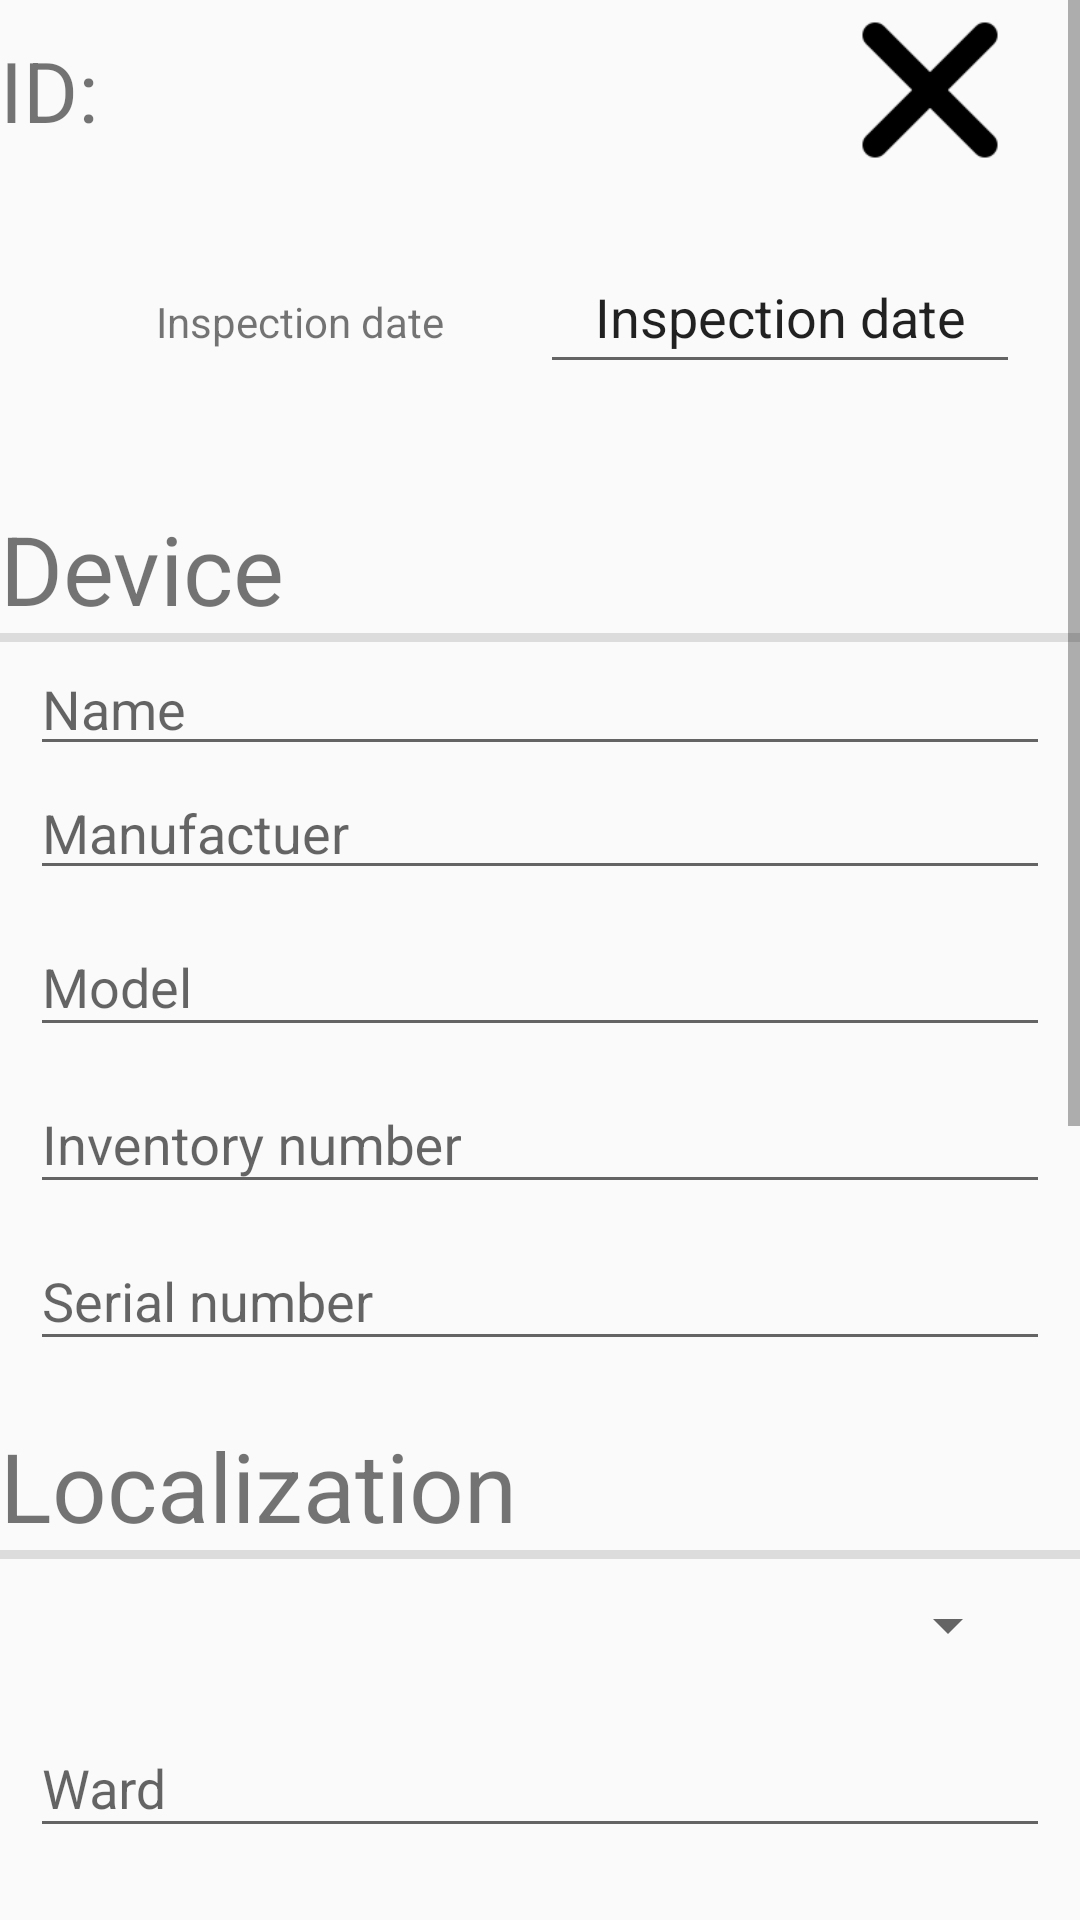

The Android layout XML behind this screen, and the referenced resources:
<!-- AndroidManifest.xml: application theme Theme.Tiemed -->
<!-- res/layout/fragment_inspection_edit.xml -->
<?xml version="1.0" encoding="utf-8"?>
<androidx.constraintlayout.widget.ConstraintLayout xmlns:android="http://schemas.android.com/apk/res/android"
    xmlns:app="http://schemas.android.com/apk/res-auto"
    xmlns:tools="http://schemas.android.com/tools"
    android:id="@+id/constraintsLayout"
    android:layout_width="match_parent"
    android:layout_height="match_parent"
    android:layout_margin="15dp"
    tools:context=".presentation.feature_repairs.ui.EditRepairFragment">

    <ScrollView
        android:layout_width="match_parent"
        android:layout_height="match_parent">

        <LinearLayout
            android:layout_width="match_parent"
            android:layout_height="wrap_content"
            android:orientation="vertical" >

            
            <LinearLayout
                android:layout_width="match_parent"
                android:layout_height="match_parent"
                android:orientation="horizontal">

                <TextView
                    android:id="@+id/editInspectionIdTextView"
                    android:layout_width="0dp"
                    android:layout_weight="1"
                    android:layout_height="@dimen/default_height"
                    android:gravity="center_vertical|start"
                    android:text="ID: "
                    android:textSize="28sp"
                    android:maxLines="1"/>

                <ImageButton
                    android:id="@+id/editInspectionEditSaveButton"
                    android:layout_width="@dimen/default_height"
                    android:layout_height="@dimen/default_height"
                    android:layout_marginEnd="20dp"
                    android:scaleType="centerCrop"
                    android:background="@android:color/transparent"/>

                <ImageButton
                    android:id="@+id/editInspectionCancelButton"
                    android:layout_width="@dimen/default_height"
                    android:layout_height="@dimen/default_height"
                    android:layout_marginEnd="20dp"
                    android:background="@android:color/transparent"
                    android:scaleType="fitCenter"
                    android:src="@drawable/cancel_icon" />

            </LinearLayout>


            
            <LinearLayout
                android:layout_width="match_parent"
                android:layout_height="wrap_content"
                android:orientation="horizontal"
                android:layout_margin="20dp">

                <TextView
                    android:layout_width="0dp"
                    android:layout_height="wrap_content"
                    android:layout_weight="1"
                    android:gravity="center_vertical|center_horizontal"
                    android:text="@string/inspection_date" />

                <Button
                    android:id="@+id/editInspectionInspectionDateButton"
                    style="@style/Widget.AppCompat.EditText"
                    android:layout_width="0dp"
                    android:layout_height="wrap_content"
                    android:layout_weight="1"
                    android:gravity="center_horizontal|center_vertical"
                    android:text="@string/inspection_date" />

            </LinearLayout>

            <TextView
                style="@style/DividierTitle"
                android:text="@string/device" />
            <View
                style="@style/Divider" />

            <LinearLayout
                android:layout_width="match_parent"
                android:layout_height="match_parent"
                android:orientation="vertical"
                android:layout_marginStart="10dp"
                android:layout_marginEnd="10dp">

                <com.google.android.material.textfield.TextInputEditText
                    android:id="@+id/editInspectionNameEditText"
                    android:layout_width="match_parent"
                    android:layout_height="wrap_content"
                    android:hint="@string/name" />

                <com.google.android.material.textfield.TextInputEditText
                    android:id="@+id/editInspectionManufacturerEditText"
                    android:layout_width="match_parent"
                    android:layout_height="wrap_content"
                    android:hint="@string/manufacturer" />

                <com.google.android.material.textfield.TextInputLayout
                    android:id="@+id/editInspectionModelTextInputLayout"
                    android:layout_width="match_parent"
                    android:layout_height="wrap_content">

                    <com.google.android.material.textfield.TextInputEditText
                        android:id="@+id/editInspectionModelEditText"
                        android:layout_width="match_parent"
                        android:layout_height="wrap_content"
                        android:hint="@string/model" />
                </com.google.android.material.textfield.TextInputLayout>

                <com.google.android.material.textfield.TextInputLayout
                    android:id="@+id/editInspectionInventoryNumberTextIputLayout"
                    android:layout_width="match_parent"
                    android:layout_height="match_parent">

                    <com.google.android.material.textfield.TextInputEditText
                        android:id="@+id/editInspectionInventoryNumberEditText"
                        android:layout_width="match_parent"
                        android:layout_height="wrap_content"
                        android:hint="@string/inventory_number" />
                </com.google.android.material.textfield.TextInputLayout>

                <com.google.android.material.textfield.TextInputLayout
                    android:id="@+id/editInspectionNameTextInputLayout"
                    android:layout_width="match_parent"
                    android:layout_height="wrap_content">

                </com.google.android.material.textfield.TextInputLayout>

                <com.google.android.material.textfield.TextInputLayout
                    android:id="@+id/editInspectionSerialNumberTextIputLayout"
                    android:layout_width="match_parent"
                    android:layout_height="match_parent">

                    <com.google.android.material.textfield.TextInputEditText
                        android:id="@+id/editInspectionSerialNumberEditText"
                        android:layout_width="match_parent"
                        android:layout_height="wrap_content"
                        android:hint="@string/serial_number" />
                </com.google.android.material.textfield.TextInputLayout>

                <com.google.android.material.textfield.TextInputLayout
                    android:id="@+id/editInspectionManufacturerTextInputLayout"
                    android:layout_width="match_parent"
                    android:layout_height="wrap_content">

                </com.google.android.material.textfield.TextInputLayout>
            </LinearLayout>

            <TextView
                style="@style/DividierTitle"
                android:text="@string/localization" />
            <View
                style="@style/Divider" />

            <LinearLayout
                android:layout_width="match_parent"
                android:layout_height="match_parent"
                android:orientation="vertical"
                android:layout_marginStart="10dp"
                android:layout_marginEnd="10dp">

                <Spinner
                    android:id="@+id/editInspectionHospitalSpinner"
                    style="@style/Widget.MaterialComponents.TextInputLayout.OutlinedBox.ExposedDropdownMenu"
                    android:layout_width="match_parent"
                    android:layout_height="wrap_content"
                    android:layout_margin="10dp" />

                <com.google.android.material.textfield.TextInputLayout
                    android:id="@+id/editInspectionWardTextInputLayout"
                    style="@style/EditTextStyle">

                    <com.google.android.material.textfield.TextInputEditText
                        android:id="@+id/editInspectionWardEditText"
                        android:layout_width="match_parent"
                        android:layout_height="wrap_content"
                        android:hint="@string/ward" />
                </com.google.android.material.textfield.TextInputLayout>
            </LinearLayout>

            <TextView
                style="@style/DividierTitle"
                android:text="@string/comment" />
            <View
                style="@style/Divider" />


            <LinearLayout
                android:layout_width="match_parent"
                android:layout_height="match_parent"
                android:orientation="vertical"
                android:layout_marginStart="10dp"
                android:layout_marginEnd="10dp">

                <com.google.android.material.textfield.TextInputLayout
                    android:id="@+id/editInspectionCommentTextInputLayout"
                    style="@style/EditTextStyle">

                    <com.google.android.material.textfield.TextInputEditText
                        android:id="@+id/editInspectionCommentEditText"
                        android:layout_width="match_parent"
                        android:layout_height="wrap_content"
                        android:gravity="bottom"
                        android:hint="@string/comment"
                        android:minLines="3" />
                </com.google.android.material.textfield.TextInputLayout>
            </LinearLayout>


            <TextView
                style="@style/DividierTitle"
                android:text="Result" />

            <LinearLayout
                android:layout_width="match_parent"
                android:layout_height="wrap_content"
                android:orientation="vertical"
                android:layout_marginStart="10dp"
                android:layout_marginEnd="10dp">

                <TextView
                    style="@style/SectionTitle"
                    android:layout_width="match_parent"
                    android:layout_height="wrap_content"
                    android:text="@string/state" />

                <Spinner
                    android:id="@+id/editInspectionInspectionStateSpinner"
                    style="@style/Widget.MaterialComponents.TextInputLayout.OutlinedBox.ExposedDropdownMenu"
                    android:layout_width="match_parent"
                    android:layout_height="wrap_content"
                    android:layout_marginTop="10dp" />

                <TextView
                    style="@style/SectionTitle"
                    android:layout_width="match_parent"
                    android:layout_height="wrap_content"
                    android:text="@string/electrical_safety_test" />

                <Spinner
                    android:id="@+id/editInspectionEstStateSpinner"
                    style="@style/Widget.MaterialComponents.TextInputLayout.OutlinedBox.ExposedDropdownMenu"
                    android:layout_width="match_parent"
                    android:layout_height="wrap_content"
                    android:layout_marginTop="10dp" />

                <ImageButton
                    android:id="@+id/editInspectionSignatureImageButton"
                    android:layout_width="match_parent"
                    android:layout_height="@dimen/signature_image_height"
                    android:scaleType="centerInside"
                    android:layout_marginTop="10dp"/>
            </LinearLayout>

        </LinearLayout>
    </ScrollView>


</androidx.constraintlayout.widget.ConstraintLayout>
<!-- resources referenced by this layout -->
<resources>
  <dimen name="default_height">60dp</dimen>
  <dimen name="signature_image_height">100dp</dimen>
  <!-- drawable cancel_icon: png bitmap (drawable-v24, 1116 bytes) -->
  <string name="comment">Comment</string>
  <string name="device">Device</string>
  <string name="electrical_safety_test">Electrical safety test</string>
  <string name="inspection_date">Inspection date</string>
  <string name="inventory_number">Inventory number</string>
  <string name="localization">Localization</string>
  <string name="manufacturer">Manufactuer</string>
  <string name="model">Model</string>
  <string name="name">Name</string>
  <string name="serial_number">Serial number</string>
  <string name="state">State</string>
  <string name="ward">Ward</string>
  <style name="Divider">
          <item name="android:layout_marginStart">0dp</item>
          <item name="android:layout_marginEnd">0dp</item>
          <item name="android:layout_height">3dp</item>
          <item name="android:layout_width">match_parent</item>
          <item name="android:background">?android:attr/listDivider</item>
      </style>
  <style name="DividierTitle">
          <item name="android:layout_width">match_parent</item>
          <item name="android:layout_height">wrap_content</item>
          <item name="android:textSize">32dp</item>
          <item name="android:layout_marginTop">20dp</item>
  
      </style>
  <style name="EditTextStyle">
          <item name="android:layout_width">match_parent</item>
          <item name="android:layout_height">wrap_content</item>
      </style>
  <style name="SectionTitle">
          <item name="android:layout_marginTop">10dp</item>
          <item name="android:gravity">center_horizontal</item>
          <item name="android:textSize">20dp</item>
          <item name="android:textStyle">bold</item>
      </style>
  <style name="Theme.Tiemed" parent="Theme.MaterialComponents.DayNight.DarkActionBar.Bridge">
           Primary brand color.
          // <item name="colorPrimary">@color/dark_grey</item>
          <item name="colorPrimaryVariant">@color/light_grey</item>
          <item name="colorOnPrimary">@color/white</item>
           Secondary brand color.
          <item name="colorSecondary">@color/mint_grey</item>
          <item name="colorSecondaryVariant">@color/dark_mint_grey</item>
          <item name="colorOnSecondary">@color/light_mint_grey</item>
           Status bar color.
          <item name="android:statusBarColor" tools:targetApi="l">?attr/colorPrimaryVariant</item>
           Customize your theme here.
      </style>
  <color name="dark_grey">#494949</color>
  <color name="light_grey">#B6B6B6</color>
  <color name="white">#FFFFFF</color>
  <color name="mint_grey">#73AFA9</color>
  <color name="dark_mint_grey">#486C68</color>
  <color name="light_mint_grey">#93DDD6</color>
</resources>
